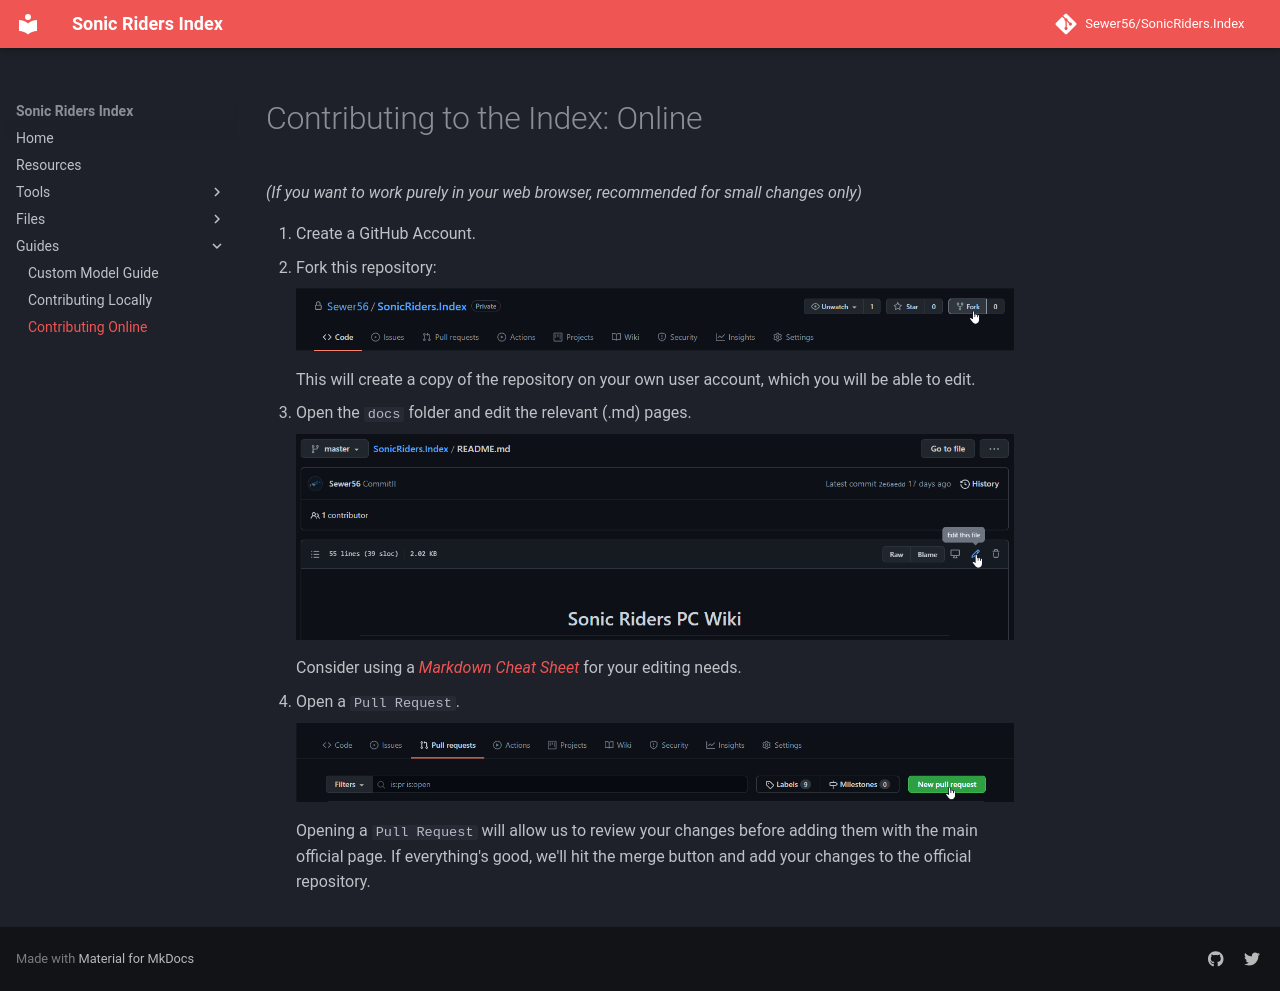

repository: Sewer56/SonicRiders.Index · page: guides/contributing-online.html · generator: mkdocs

# Contributing to the Index: Online

*(If you want to work purely in your web browser, recommended for small changes only)*

1. Create a GitHub Account.
2. Fork this repository:

    ![Image](../images/contribute/1.png)

    This will create a copy of the repository on your own user account, which you will be able to edit.

3. Open the `docs` folder and edit the relevant (.md) pages.

    ![Image](../images/contribute/2.png)

    Consider using a [*Markdown Cheat Sheet*](https://github.com/adam-p/markdown-here/wiki/Markdown-Cheatsheet) for your editing needs.

4. Open a `Pull Request`.

    ![Image](../images/contribute/3.png)

    Opening a `Pull Request` will allow us to review your changes before adding them with the main official page. If everything's good, we'll hit the merge button and add your changes to the official repository.
